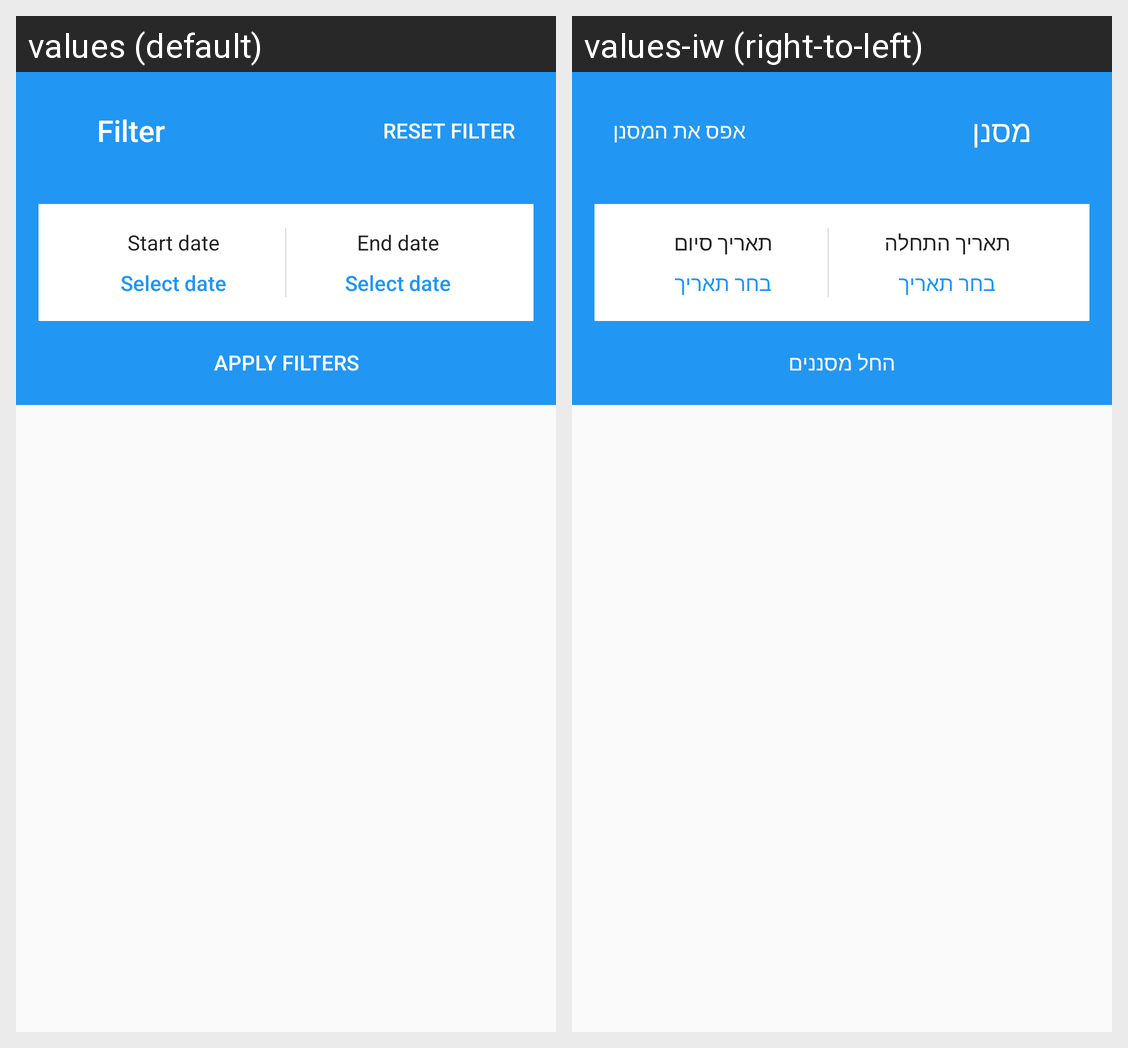

Here is an Android app screen in its default locale and in the app's own translations. Write out the translated-string differences for the strings that appear on this screen.
Android screen res/layout/course_filter_dialog.xml rendered under 2 locales, left to right: values (default), values-iw (right-to-left). Device: Nexus 5 (rendered at 1080×1920; each locale shown at half size, 540×960, under a caption strip naming it); theme AppTheme.Blue.
Strings drawn on this screen, with the default value and each locale's value (text and hints the layout hard-codes, and strings that could not be matched under every locale, appear in the picture but are not listed):

course_filter_title
  values: Filter
  values-iw: מסנן

course_filter_reset_filter
  values: Reset filter
  values-iw: אפס את המסנן

course_filter_start_date_label
  values: Start date
  values-iw: תאריך התחלה

course_filter_select_date_action
  values: Select date
  values-iw: בחר תאריך

course_filter_end_date_label
  values: End date
  values-iw: תאריך סיום

course_filter_apply_filters_button
  values: Apply filters
  values-iw: החל מסננים
